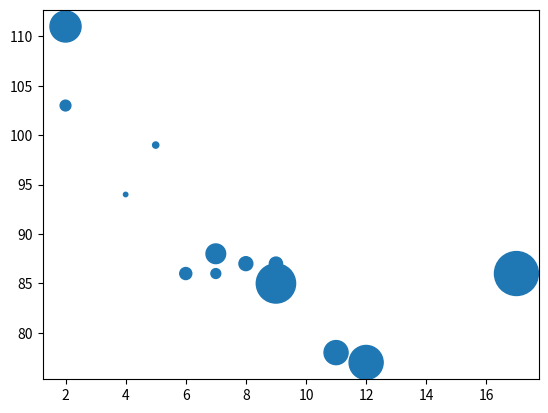

Reproduce this figure in Python.
import matplotlib.pyplot as plt
import numpy as np

x = np.array([5,7,8,7,2,17,2,9,4,11,12,9,6])
y = np.array([99,86,87,88,111,86,103,87,94,78,77,85,86])
sizes = np.array([20,50,100,200,500,1000,60,90,10,300,600,800,75]) #This should be equal to the number of x and y axis

plt.scatter(x, y, s=sizes)

plt.show()